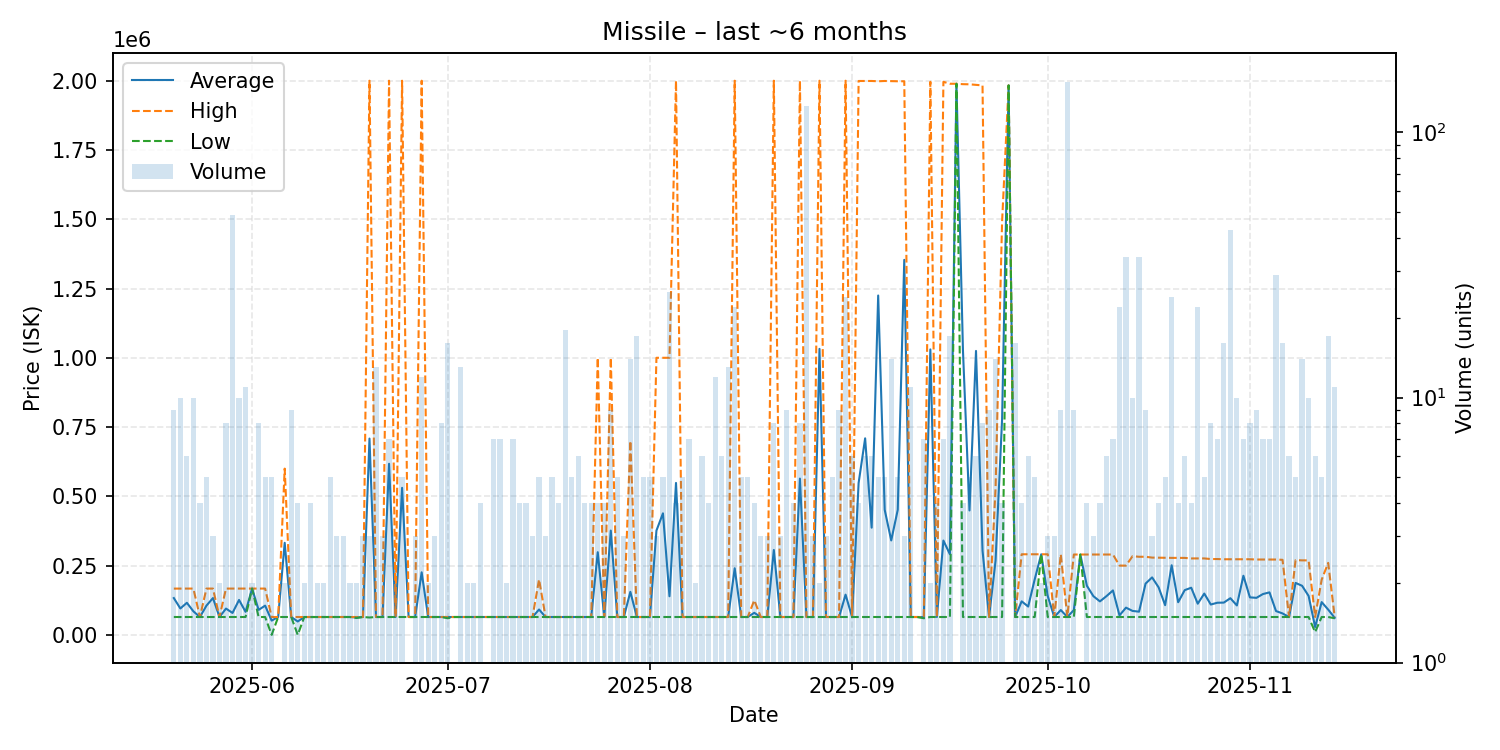

The file beside this chart, header and first rows:
date, average, highest, lowest, order_count, volume
2025-05-20, 132844, 167000, 64500, 9, 9
2025-05-21, 95270, 167100, 64500, 8, 10
2025-05-22, 115800, 167100, 64500, 6, 6
2025-05-23, 85020, 167100, 64500, 7, 10
2025-05-24, 64425, 64500, 64400, 4, 4
2025-05-25, 105520, 167100, 64500, 5, 5
2025-05-26, 132900, 167100, 64500, 3, 3
2025-05-27, 64500, 64500, 64500, 2, 2
2025-05-28, 94914, 167100, 64500, 7, 8
2025-05-29, 79147, 167100, 64500, 28, 49
2025-05-30, 126060, 167100, 64500, 8, 10
2025-05-31, 83155, 167100, 64500, 9, 11
2025-06-01, 167100, 167100, 167100, 2, 2
2025-06-02, 90150, 167100, 64500, 7, 8
2025-06-03, 105540, 167100, 64500, 5, 5
2025-06-04, 51502, 64500, 10.01, 4, 5
2025-06-05, 64500, 64500, 64500, 1, 1
2025-06-06, 332250, 600000, 64500, 2, 2
2025-06-07, 64500, 64500, 64500, 9, 9
2025-06-08, 48378, 64500, 10.0, 4, 4
2025-06-09, 64450, 64500, 64400, 2, 2
2025-06-10, 64500, 64500, 64500, 3, 4
2025-06-11, 64500, 64500, 64500, 2, 2
2025-06-12, 64500, 64500, 64500, 2, 2
2025-06-13, 64500, 64500, 64500, 3, 5
2025-06-14, 64500, 64500, 64500, 3, 3
2025-06-15, 64500, 64500, 64500, 3, 3
2025-06-16, 64500, 64500, 64500, 2, 2
2025-06-17, 62755, 64500, 61010, 2, 2
2025-06-18, 64500, 64500, 64500, 3, 3
2025-06-19, 708500, 2000000, 62750, 3, 3
2025-06-20, 64500, 64500, 64500, 4, 13
2025-06-21, 64500, 64500, 64500, 3, 3
2025-06-22, 617500, 2000000, 64500, 7, 7
2025-06-23, 64500, 64500, 64500, 2, 2
2025-06-24, 530720, 2000000, 64500, 4, 5
2025-06-25, 64500, 64500, 64500, 1, 1
2025-06-26, 64500, 64500, 64500, 2, 3
2025-06-27, 225792, 2000000, 64500, 8, 12
2025-06-28, 64500, 64500, 64500, 2, 2
2025-06-29, 64500, 64500, 64500, 3, 3
2025-06-30, 64500, 64500, 64500, 8, 8
2025-07-01, 64219, 64500, 60000, 9, 16
2025-07-02, 64500, 64500, 64500, 1, 1
2025-07-03, 64500, 64500, 64500, 7, 13
2025-07-04, 64500, 64500, 64500, 2, 2
2025-07-05, 64500, 64500, 64500, 2, 2
2025-07-06, 64500, 64500, 64500, 4, 4
2025-07-08, 64500, 64500, 64500, 7, 7
2025-07-09, 64500, 64500, 64500, 7, 7
2025-07-10, 64500, 64500, 64500, 2, 2
2025-07-11, 64500, 64500, 64500, 6, 7
2025-07-12, 64500, 64500, 64500, 4, 4
2025-07-13, 64500, 64500, 64500, 4, 4
2025-07-14, 64500, 64500, 64500, 3, 3
2025-07-15, 91600, 200000, 64500, 5, 5
2025-07-16, 64500, 64500, 64500, 3, 3
2025-07-17, 64500, 64500, 64500, 5, 5
2025-07-18, 64500, 64500, 64500, 3, 4
2025-07-19, 64500, 64500, 64500, 12, 18
... 118 more rows
